The GitHub repository Atharva2645/Agrisense-main contains a labelled image folder "DragonFruit_Training" with 3 categories: grade A, grade B, grade C. Examples follow, each with its label.

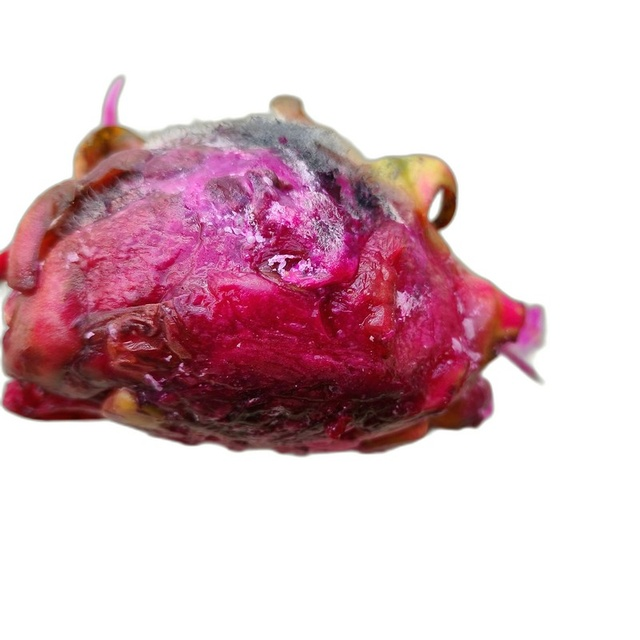
Label: grade C

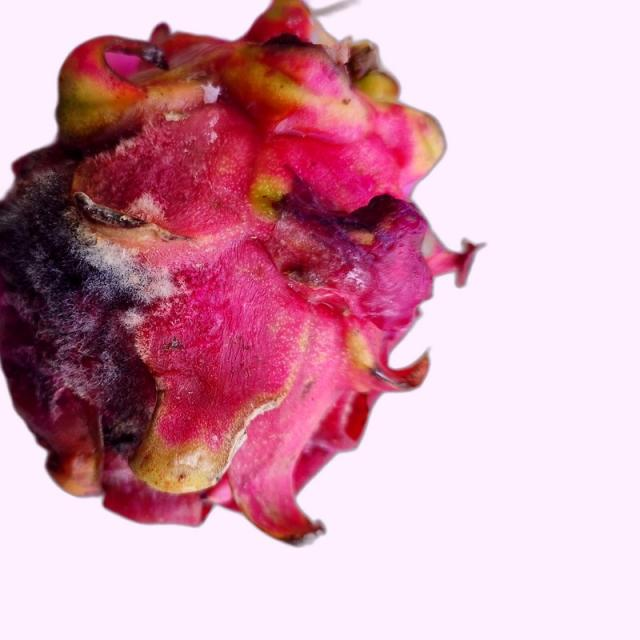
Label: grade B

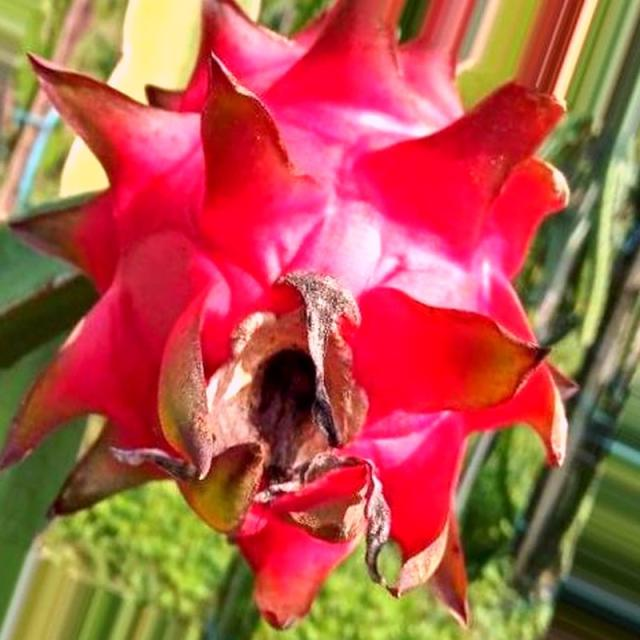
Label: grade A

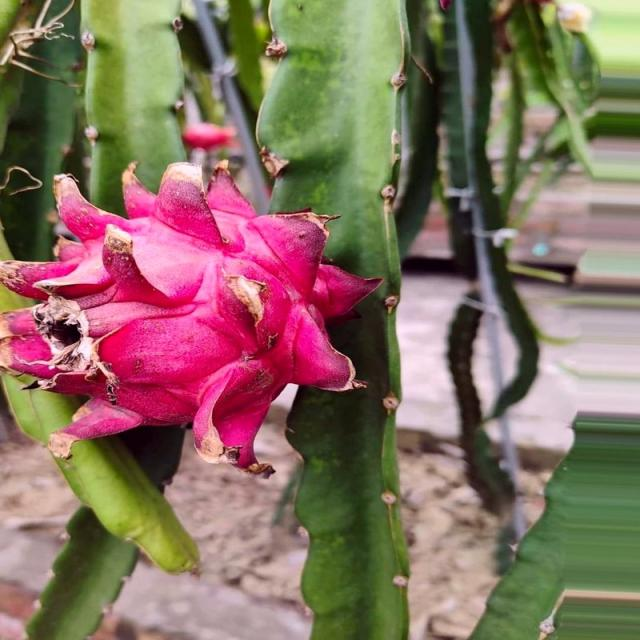
Label: grade A

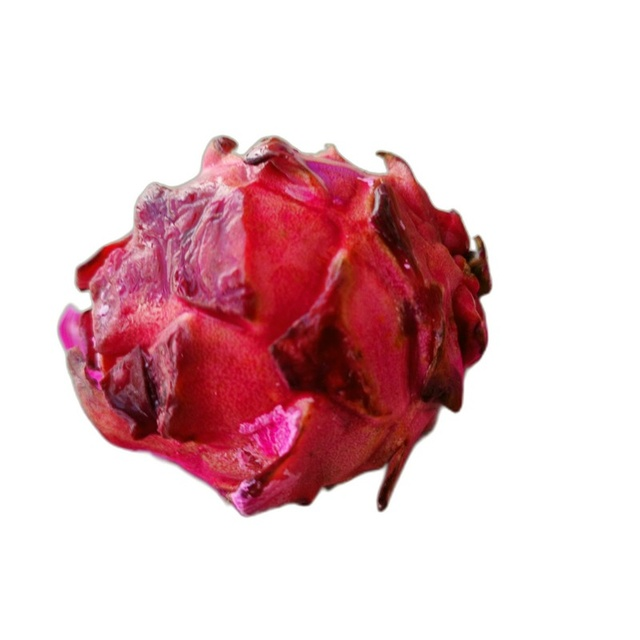
Label: grade C

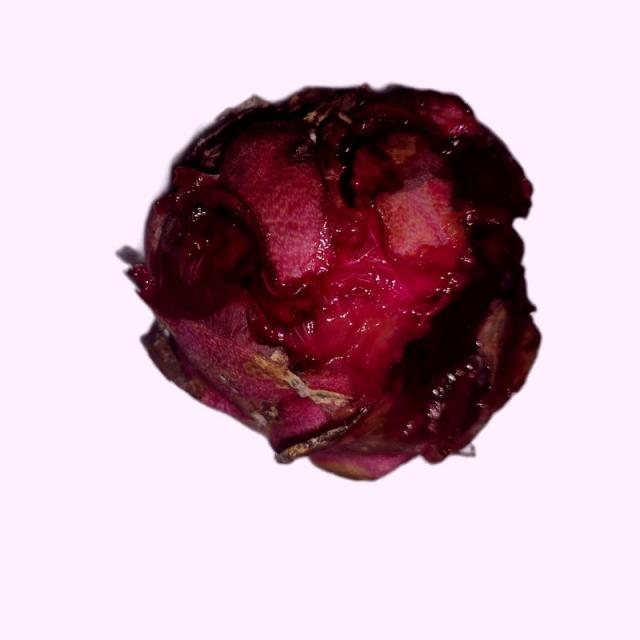
Label: grade B
